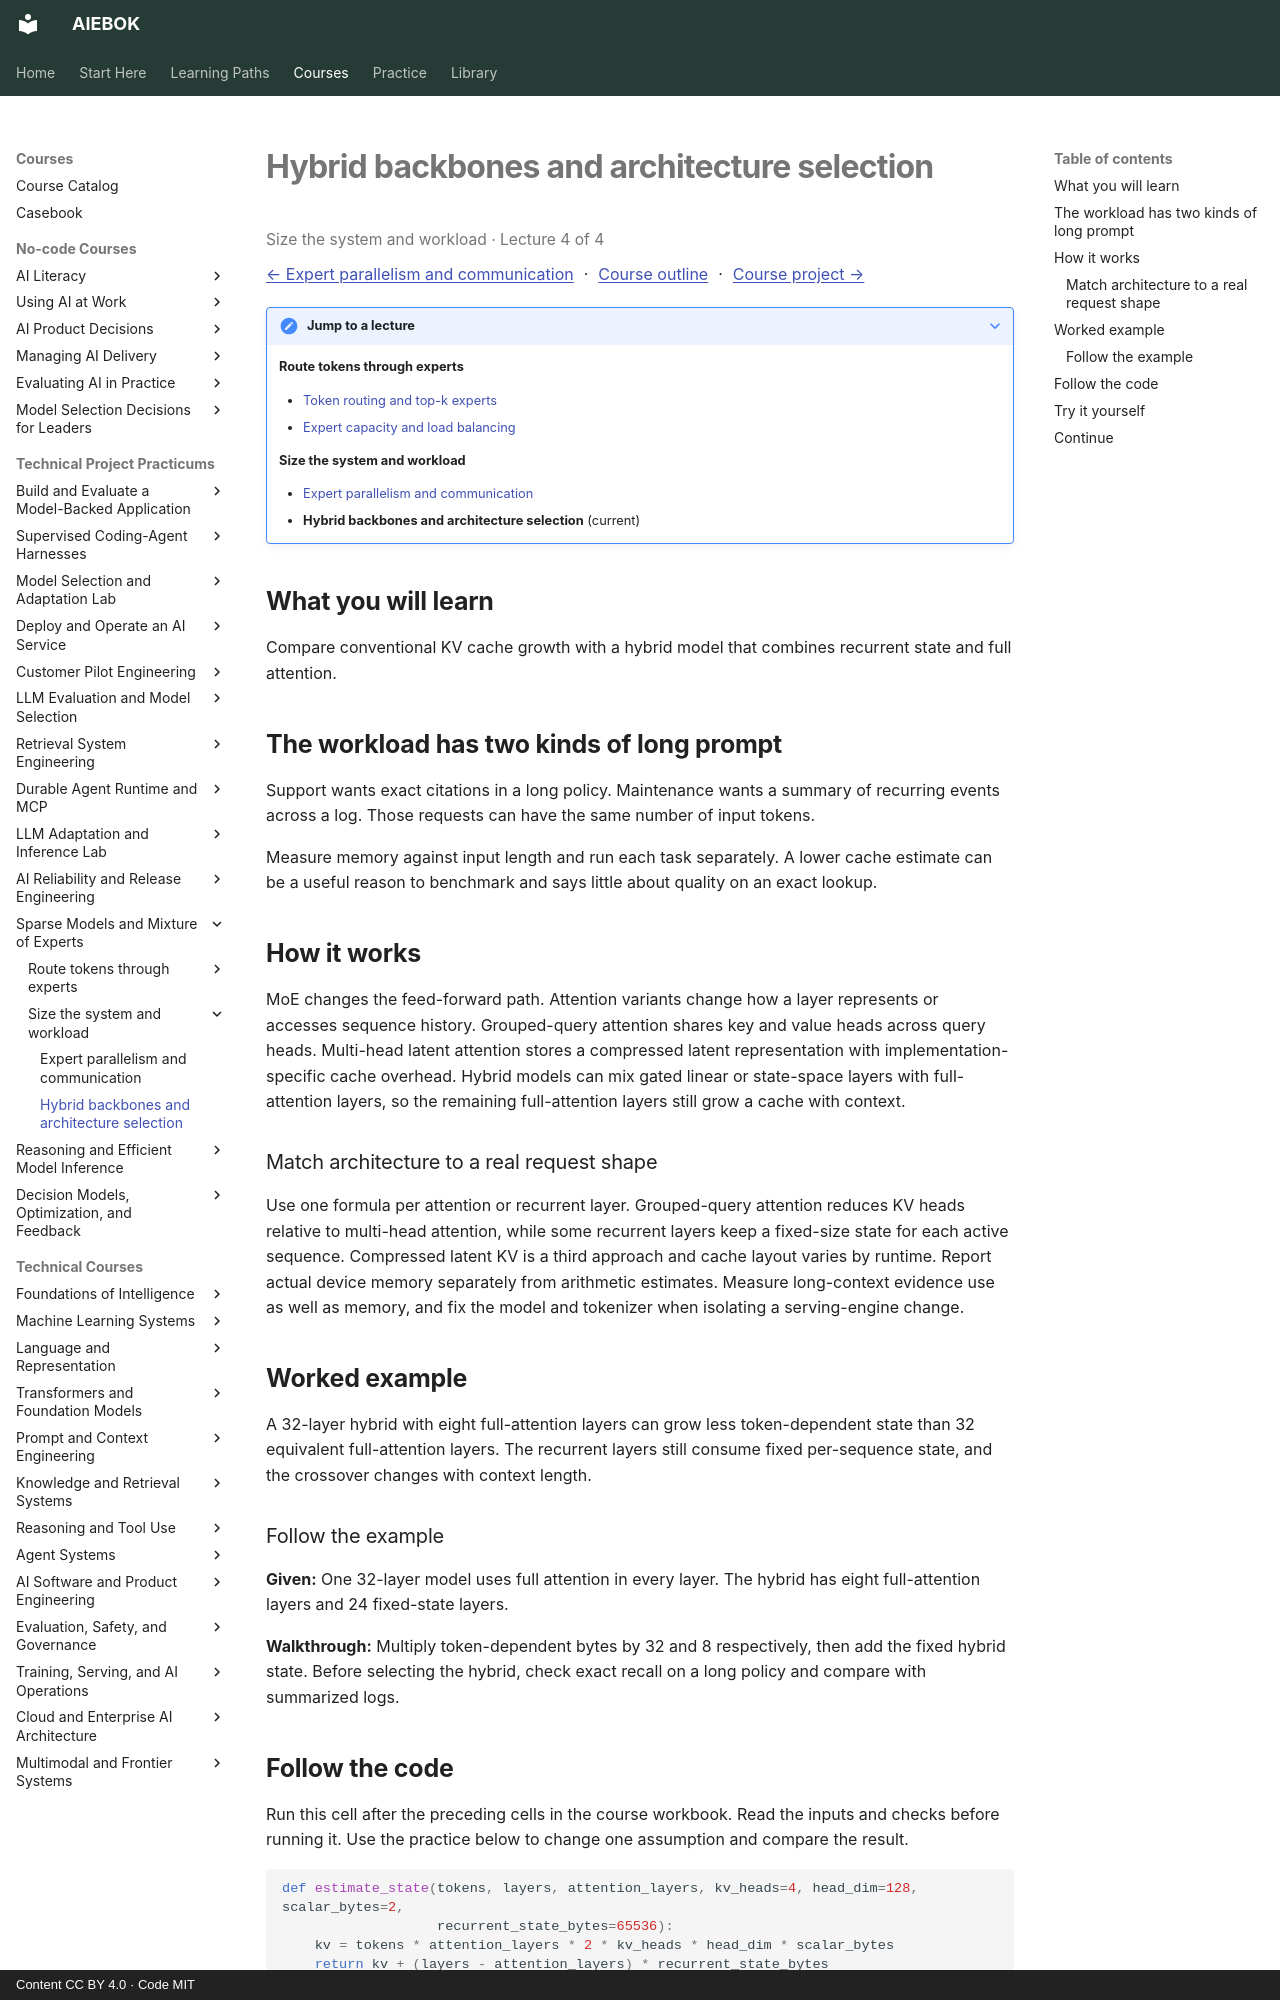

repository: mahalingam-inapp/aiebok · page: courses/sparse-model-architectures/04-hybrid-backbones-and-architecture-selection/index.html · generator: mkdocs · copyright: Content CC BY 4.0 · Code MIT

# Hybrid backbones and architecture selection

<p class="study-position" data-course="sparse-model-architectures" data-lecture="04-hybrid-backbones-and-architecture-selection.md">Size the system and workload · Lecture 4 of 4</p>

[← Expert parallelism and communication](03-expert-parallelism-and-communication.md) · [Course outline](index.md#course-outline){ .study-overview } · [Course project →](index.md#course-project)
{: .study-directions }

??? note "Jump to a lecture"

    **Route tokens through experts**

    - [Token routing and top-k experts](01-token-routing-and-top-k-experts.md)
    - [Expert capacity and load balancing](02-expert-capacity-and-load-balancing.md)

    **Size the system and workload**

    - [Expert parallelism and communication](03-expert-parallelism-and-communication.md)
    - **Hybrid backbones and architecture selection** (current)

## What you will learn

Compare conventional KV cache growth with a hybrid model that combines recurrent state and full attention.

## The workload has two kinds of long prompt

Support wants exact citations in a long policy. Maintenance wants a summary of recurring events across a log. Those requests can have the same number of input tokens.

Measure memory against input length and run each task separately. A lower cache estimate can be a useful reason to benchmark and says little about quality on an exact lookup.

## How it works

MoE changes the feed-forward path. Attention variants change how a layer represents or accesses sequence history. Grouped-query attention shares key and value heads across query heads. Multi-head latent attention stores a compressed latent representation with implementation-specific cache overhead. Hybrid models can mix gated linear or state-space layers with full-attention layers, so the remaining full-attention layers still grow a cache with context.

### Match architecture to a real request shape
Use one formula per attention or recurrent layer. Grouped-query attention reduces KV heads relative to multi-head attention, while some recurrent layers keep a fixed-size state for each active sequence. Compressed latent KV is a third approach and cache layout varies by runtime. Report actual device memory separately from arithmetic estimates. Measure long-context evidence use as well as memory, and fix the model and tokenizer when isolating a serving-engine change.

## Worked example

A 32-layer hybrid with eight full-attention layers can grow less token-dependent state than 32 equivalent full-attention layers. The recurrent layers still consume fixed per-sequence state, and the crossover changes with context length.

### Follow the example

**Given:** One 32-layer model uses full attention in every layer. The hybrid has eight full-attention layers and 24 fixed-state layers.

**Walkthrough:** Multiply token-dependent bytes by 32 and 8 respectively, then add the fixed hybrid state. Before selecting the hybrid, check exact recall on a long policy and compare with summarized logs.
